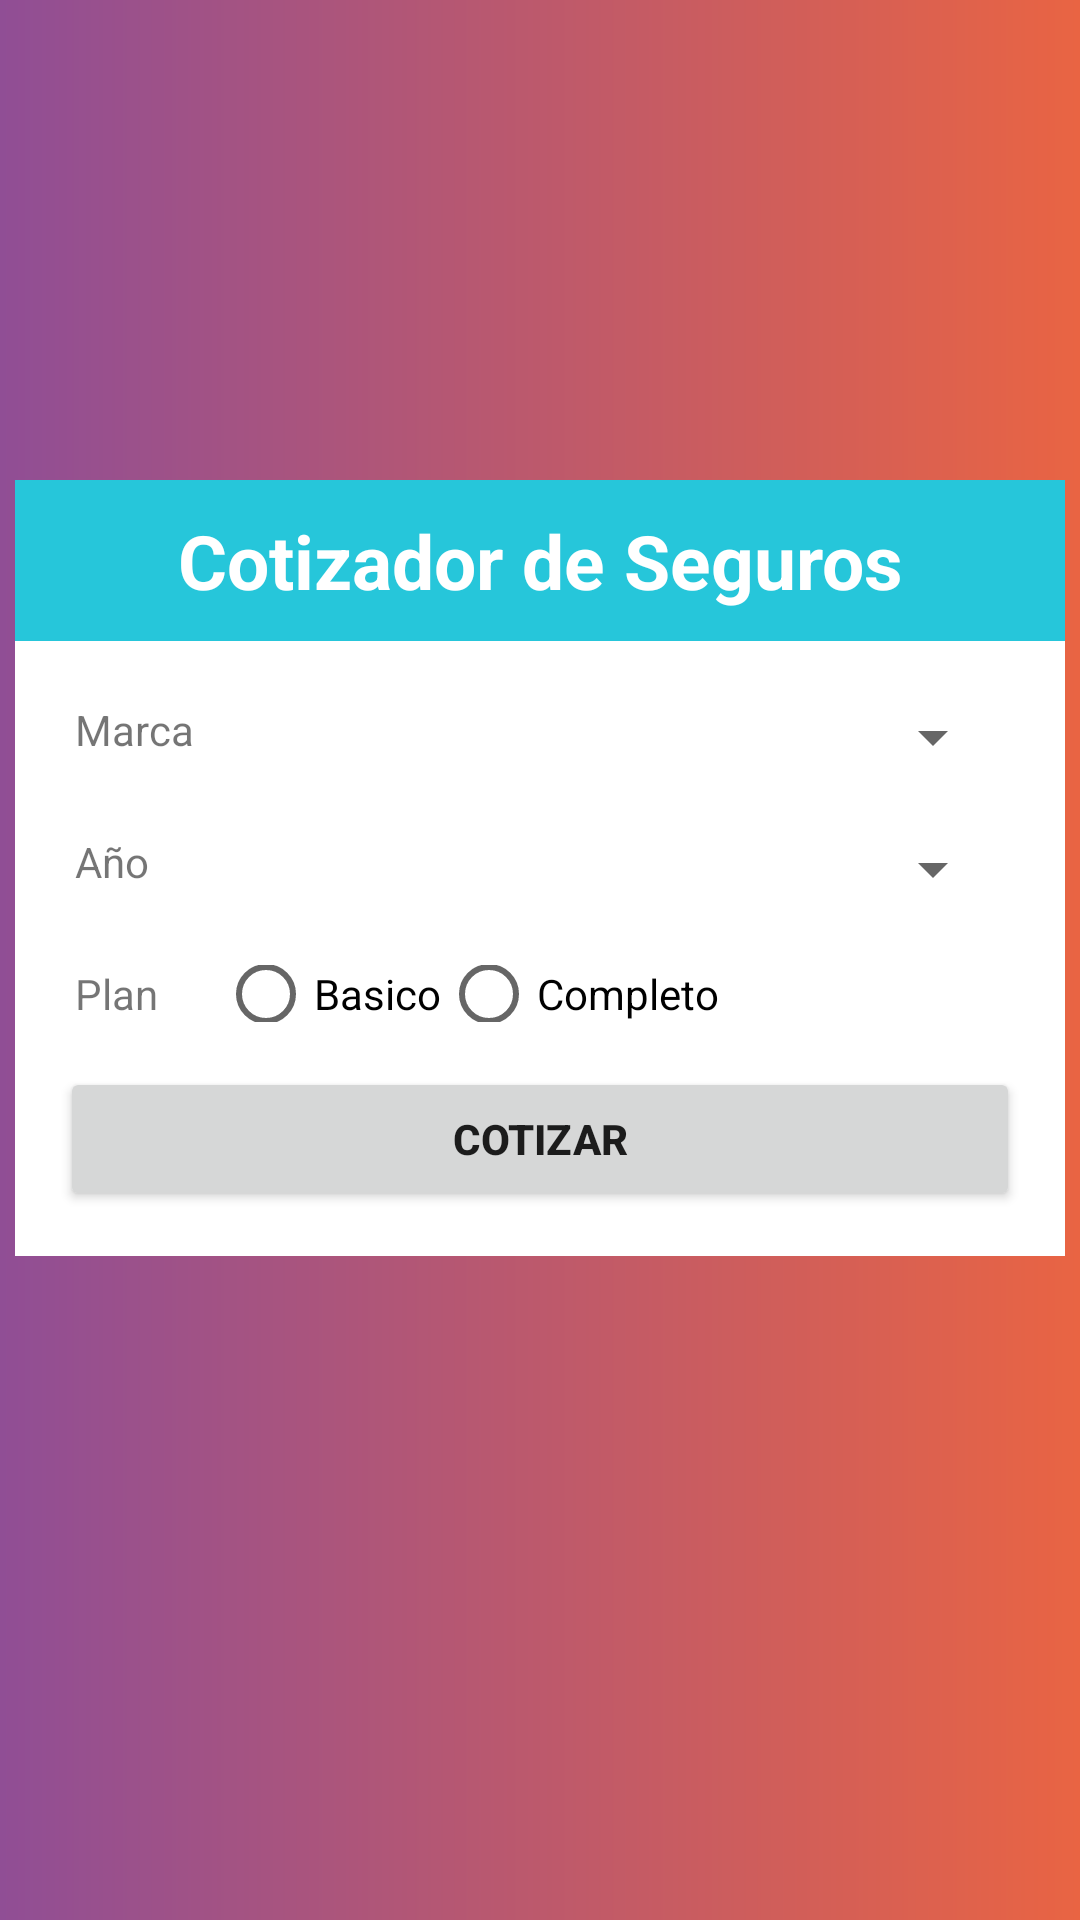

Layout XML and referenced resources for this Android screen:
<!-- AndroidManifest.xml: application theme Theme.Cotizador -->
<!-- res/layout/activity_main.xml -->
<?xml version="1.0" encoding="utf-8"?>
<androidx.constraintlayout.widget.ConstraintLayout xmlns:android="http://schemas.android.com/apk/res/android"
    xmlns:app="http://schemas.android.com/apk/res-auto"
    xmlns:tools="http://schemas.android.com/tools"
    android:layout_width="match_parent"
    android:layout_height="match_parent"
    android:background="@drawable/gradient_back"
    tools:context=".MainActivity">

    <LinearLayout
        android:layout_width="350dp"
        android:layout_height="wrap_content"
        android:layout_marginTop="160dp"
        android:orientation="vertical"
        android:background="#fff"
        app:layout_constraintTop_toTopOf="parent"
        app:layout_constraintStart_toStartOf="parent"
        app:layout_constraintEnd_toEndOf="parent">

        <TextView
            android:id="@+id/tvTitle"
            android:layout_width="match_parent"
            android:layout_height="match_parent"
            android:background="#26c6da"
            android:padding="10dp"
            android:text="@string/app_name"
            android:textAlignment="center"
            android:textColor="#fff"
            android:textSize="25sp"
            android:textStyle="bold" />

        <LinearLayout
            android:layout_width="match_parent"
            android:layout_height="match_parent"
            android:orientation="horizontal"
            android:paddingStart="20dp"
            android:paddingEnd="20dp"
            android:paddingTop="20dp">

            <TextView
                android:layout_width="wrap_content"
                android:layout_height="wrap_content"
                android:text="@string/tv_brands" />

            <Spinner
                android:id="@+id/spinnerBrand"
                android:layout_width="0dp"
                android:layout_height="wrap_content"
                android:layout_marginStart="15dp"
                android:layout_weight="1" />

        </LinearLayout>

        <LinearLayout
            android:layout_width="match_parent"
            android:layout_height="match_parent"
            android:orientation="horizontal"
            android:paddingStart="20dp"
            android:paddingEnd="20dp"
            android:paddingTop="20dp">

            <TextView
                android:layout_width="wrap_content"
                android:layout_height="wrap_content"
                android:text="@string/tv_ano" />

            <Spinner
                android:id="@+id/spinnerYear"
                android:layout_width="0dp"
                android:layout_height="wrap_content"
                android:layout_marginStart="28dp"
                android:layout_weight="1" />

        </LinearLayout>

        <LinearLayout
            android:layout_width="wrap_content"
            android:layout_height="wrap_content"
            android:orientation="horizontal"
            android:paddingStart="20dp"
            android:paddingEnd="20dp"
            android:paddingTop="20dp">

            <TextView
                android:layout_width="wrap_content"
                android:layout_height="wrap_content"
                android:paddingEnd="20dp"
                android:text="@string/tv_plan"
                tools:ignore="RtlSymmetry" />

            <RadioGroup
                android:id="@+id/rgPlan"
                android:layout_width="match_parent"
                android:layout_height="match_parent"
                android:orientation="horizontal">

                <RadioButton
                    android:id="@+id/rbBasic"
                    android:layout_width="wrap_content"
                    android:layout_height="wrap_content"
                    android:text="@string/rb_basico" />

                <RadioButton
                    android:id="@+id/rbFull"
                    android:layout_width="wrap_content"
                    android:layout_height="wrap_content"
                    android:text="@string/rb_completo" />
            </RadioGroup>

        </LinearLayout>

        <Button
            android:id="@+id/btnQuote"
            android:layout_width="match_parent"
            android:layout_height="wrap_content"
            android:layout_margin="15dp"
            android:text="@string/title_quote"
            android:textStyle="bold" />

    </LinearLayout>

</androidx.constraintlayout.widget.ConstraintLayout>
<!-- resources referenced by this layout -->
<resources>
  <!-- drawable gradient_back (drawable) -->
  <?xml version="1.0" encoding="utf-8"?>
  <shape xmlns:android="http://schemas.android.com/apk/res/android">
      <gradient
          android:startColor="#904e95"
          android:endColor="#e96443"
          android:angle="0"
          />
  </shape>
  <string name="app_name">Cotizador de Seguros</string>
  <string name="rb_basico">Basico</string>
  <string name="rb_completo">Completo</string>
  <string name="title_quote">COTIZAR</string>
  <string name="tv_ano">Año</string>
  <string name="tv_brands">Marca</string>
  <string name="tv_plan">Plan</string>
  <style name="Theme.Cotizador" parent="Theme.MaterialComponents.Light.NoActionBar">
          
          <item name="colorPrimary">@color/secundary_color</item>
          <item name="colorPrimaryVariant">@color/primary_color</item>
          <item name="colorOnPrimary">@color/white</item>
          
          <item name="colorSecondary">@color/secundary_color</item>
          <item name="colorSecondaryVariant">@color/accent_color</item>
          <item name="colorOnSecondary">@color/black</item>
          
          <item name="android:statusBarColor" tools:targetApi="l">@color/secundary_color</item>
          
      </style>
  <color name="secundary_color">#00838f</color>
  <color name="primary_color">#26c6da</color>
  <color name="white">#FFFFFFFF</color>
  <color name="accent_color">#7fe0ed</color>
  <color name="black">#FF000000</color>
</resources>
